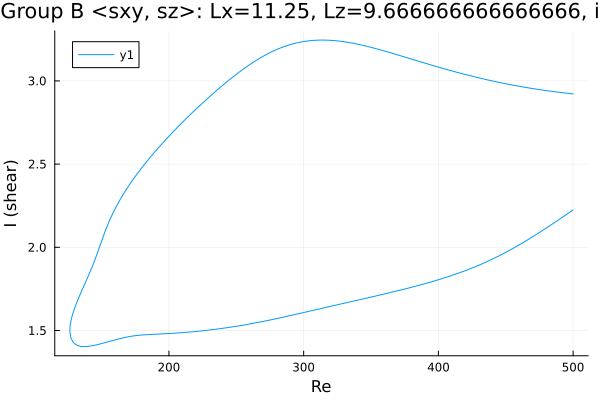

Data behind this chart, as committed beside it:
Re, shear
500.0, 2.922
499.1, 2.923
497.7, 2.924
496.3, 2.925
494.9, 2.927
493.4, 2.928
492, 2.929
490.6, 2.931
489.2, 2.932
487.8, 2.933
486.4, 2.935
485, 2.936
483.5, 2.938
482.1, 2.939
480.7, 2.941
479.3, 2.943
477.9, 2.944
476.5, 2.946
475.1, 2.948
473.6, 2.949
472.2, 2.951
470.8, 2.953
469.4, 2.955
468, 2.957
466.6, 2.959
465.2, 2.96
463.7, 2.962
462.3, 2.964
460.9, 2.966
459.5, 2.968
458.1, 2.971
456.7, 2.973
455.3, 2.975
453.8, 2.977
452.4, 2.979
451, 2.981
449.6, 2.984
448.2, 2.986
446.8, 2.988
445.4, 2.991
443.9, 2.993
442.5, 2.995
441.1, 2.998
439.7, 3
438.3, 3.003
436.9, 3.006
435.5, 3.008
434, 3.011
432.6, 3.013
431.2, 3.016
429.8, 3.019
428.4, 3.022
427, 3.024
425.6, 3.027
424.1, 3.03
422.7, 3.033
421.3, 3.036
419.9, 3.039
418.5, 3.042
417.1, 3.045
... 533 more rows
